Run: headless pygame with SDL's dummy video driver; simulated clock (each Clock.tick advances the game by its frame time, no real sleeping); random seed 0; keys injected as events and as key.get_pressed() state; no mouse input.
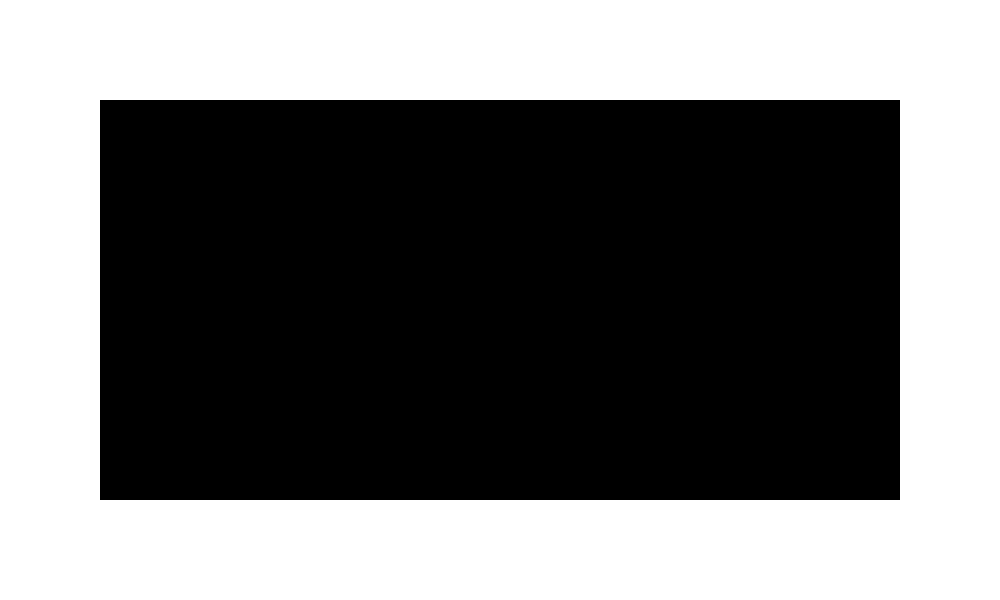
Frame 1 of 4 · flips 1–60 · no input
Frame 2 of 4 · flips 61–180 · tapped SPACE, RETURN · held RIGHT (→), D · screen unchanged from frame 1, image omitted
Frame 3 of 4 · flips 181–300 · held DOWN (↓), S · screen unchanged from frame 2, image omitted
Frame 4 of 4 · flips 301–420 · held LEFT (←), A, UP (↑), W · screen unchanged from frame 3, image omitted

The pygame program that drew these frames:

import pygame
import random


class Car:
    pass


class Board:
    def __init__(self, width, height):
        self.width = width
        self.height = height

    def render(self, screen: pygame.Surface):
        pygame.draw.rect(screen, "white", (0, 0, self.width, self.height), 100)


class Obstacle:
    pass


def main():
    size = 1000, 600
    pygame.init()
    screen = pygame.display.set_mode(size)
    board = Board(size[0], size[1])
    running = True
    while running:
        for event in pygame.event.get():
            if event.type == pygame.QUIT:
                running = False
        board.render(screen)
        pygame.display.update()
    pygame.quit()


if __name__ == '__main__':
    main()
